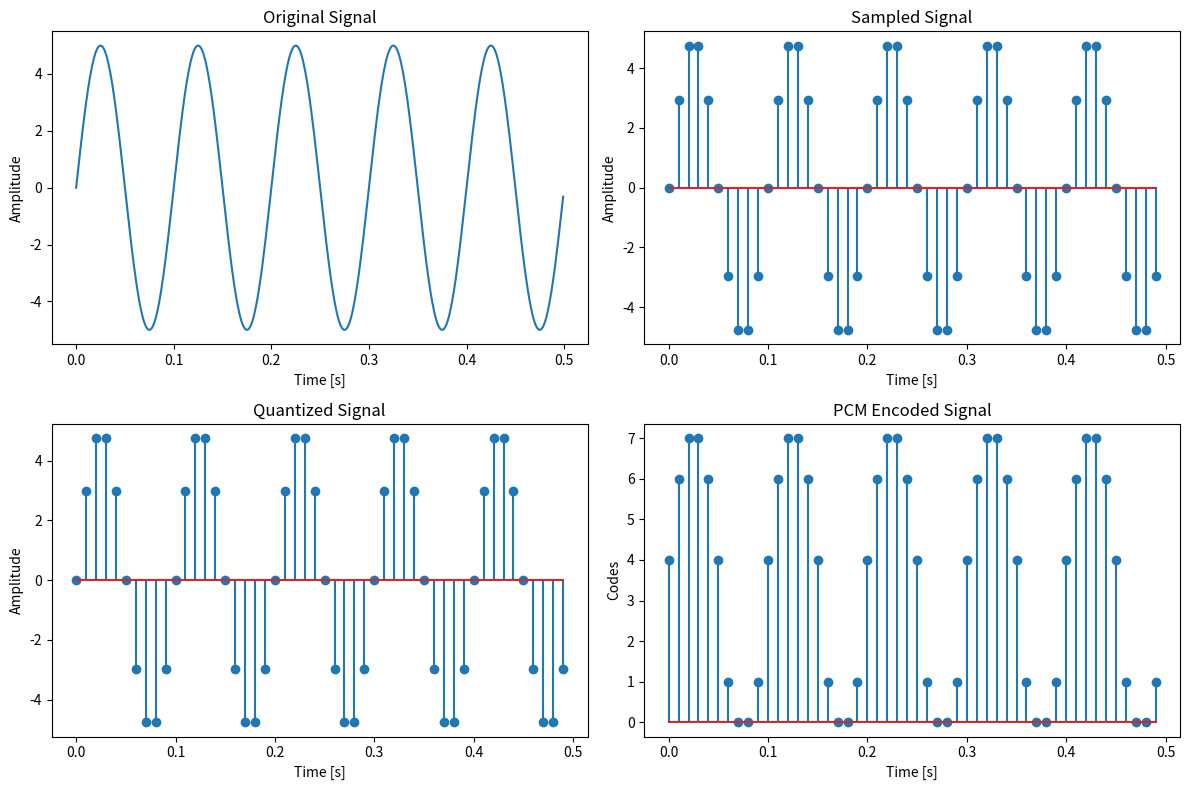

Here is the Python script that generated this plot:
import numpy as np
import matplotlib.pyplot as plt

Fs = 1000 
t = np.arange(0, 0.5, 1/Fs)
signal = 5 * np.sin(2 * np.pi * 10 * t)

# Sampling
new_Fs = 100 
t_new = np.arange(0, 0.5, 1/new_Fs)
sampled_signal = 5 * np.sin(2 * np.pi * 10 * t_new)

# Quantization
num_bits = 3
quant_levels = 2 ** num_bits
quant_signal = np.round(sampled_signal * quant_levels / max(sampled_signal)) / quant_levels * max(sampled_signal)

# iii) Coding (example with 3-bit PCM)
def PCM_encode(signal, num_bits):
    quant_levels = 2 ** num_bits
    max_val = max(signal)
    min_val = min(signal)
    step_size = (max_val - min_val) / (quant_levels - 1)
    codes = np.round((signal - min_val) / step_size)
    return codes.astype(int)

pcm_codes = PCM_encode(quant_signal, num_bits)

# Print Quantized values and their PCM codes
print("Quantized values and PCM codes:")
for i in range(len(quant_signal)):
    print(f"Sample {i}: Quantized Value = {quant_signal[i]:.2f}, PCM Code = {pcm_codes[i]}")

# Plot the original, sampled, quantized signals and PCM codes
plt.figure(figsize=(12, 8))
plt.subplot(2, 2, 1)
plt.plot(t, signal)
plt.title('Original Signal')
plt.xlabel('Time [s]')
plt.ylabel('Amplitude')

plt.subplot(2, 2, 2)
plt.stem(t_new, sampled_signal )
plt.title('Sampled Signal')
plt.xlabel('Time [s]')
plt.ylabel('Amplitude')

plt.subplot(2, 2, 3)
plt.stem(t_new, quant_signal)
plt.title('Quantized Signal')
plt.xlabel('Time [s]')
plt.ylabel('Amplitude')

plt.subplot(2, 2, 4)
plt.stem(t_new, pcm_codes)
plt.title('PCM Encoded Signal')
plt.xlabel('Time [s]')
plt.ylabel('Codes')

plt.tight_layout()
plt.show()
